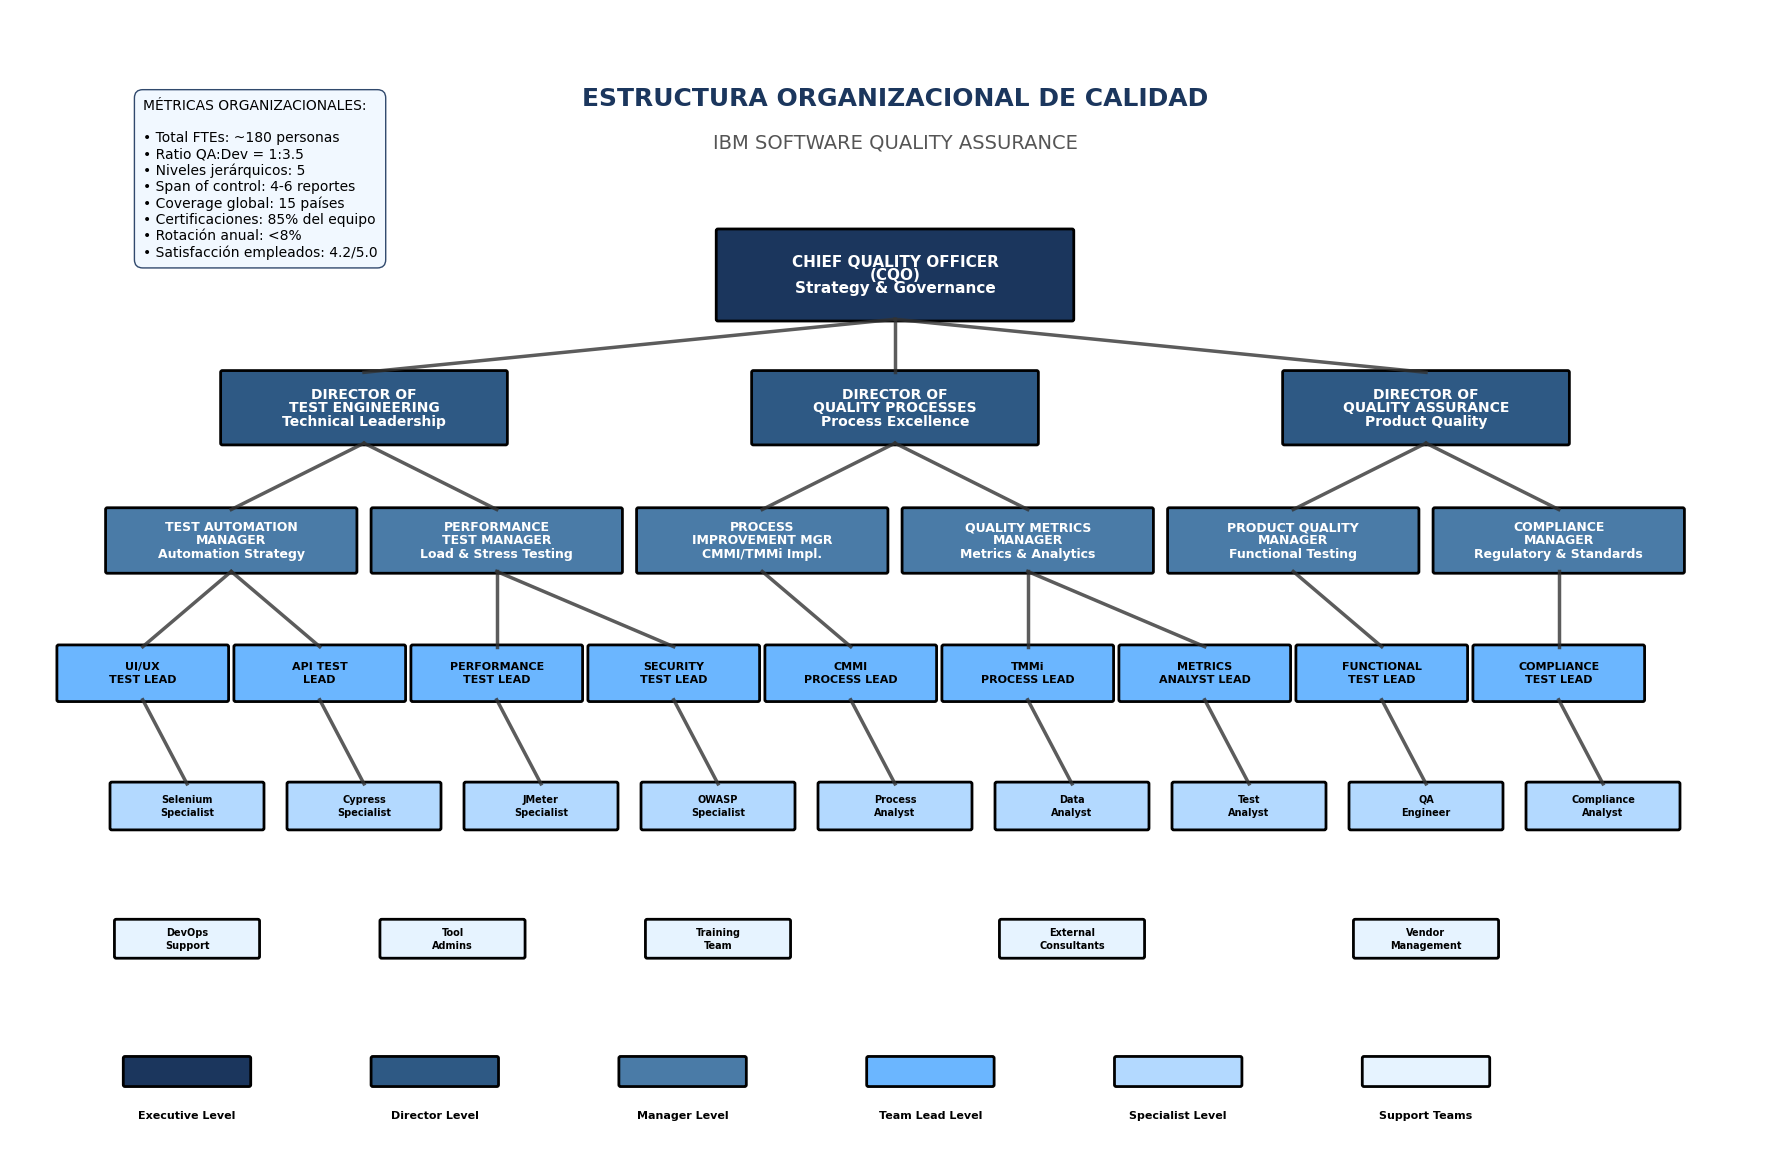

The script that saved this image: (Note: this script raises an exception after producing the figure.)
import matplotlib
matplotlib.use('Agg')  # Usar backend sin GUI
import matplotlib.pyplot as plt
import matplotlib.patches as patches
from matplotlib.patches import FancyBboxPatch
import numpy as np

# Configuración mejorada
plt.style.use('default')
fig, ax = plt.subplots(1, 1, figsize=(18, 14))  # Aumentado ligeramente
fig.patch.set_facecolor('white')

# Colores corporativos mejorados con mejor contraste
colors = {
    'executive': '#1B365D',  # Azul muy oscuro
    'director': '#2E5984',   # Azul oscuro
    'manager': '#4A7BA7',    # Azul medio
    'lead': '#6BB6FF',       # Azul claro
    'specialist': '#B3D9FF', # Azul muy claro
    'support': '#E6F3FF'     # Azul pastel
}

def draw_org_box(ax, x, y, width, height, text, color, text_color='black', fontsize=9):
    """Dibuja una caja organizacional mejorada con mejor legibilidad"""
    box = FancyBboxPatch(
        (x - width/2, y - height/2), width, height,
        boxstyle="round,pad=0.02",
        facecolor=color,
        edgecolor='#000000',
        linewidth=2
    )
    ax.add_patch(box)
    
    # Determinar color de texto basado en el color de fondo
    if color in ['#1B365D', '#2E5984', '#4A7BA7']:
        text_color = 'white'
    else:
        text_color = 'black'
    
    # Texto principal con mejor formateo
    lines = text.split('\n')
    line_height = 0.15
    start_y = y + (len(lines) - 1) * line_height / 2
    
    for i, line in enumerate(lines):
        ax.text(x, start_y - i * line_height, line, 
               ha='center', va='center', 
               fontsize=fontsize, fontweight='bold', color=text_color)

def draw_connection(ax, x1, y1, x2, y2, color='#333333'):
    """Dibuja línea de conexión mejorada entre cajas"""
    ax.plot([x1, x2], [y1, y2], color=color, linewidth=2.5, alpha=0.8)

# Título principal mejorado
ax.text(9, 12, 'ESTRUCTURA ORGANIZACIONAL DE CALIDAD', 
        ha='center', va='center', fontsize=18, fontweight='bold', color='#1B365D')
ax.text(9, 11.5, 'IBM SOFTWARE QUALITY ASSURANCE', 
        ha='center', va='center', fontsize=14, color='#555555')

# Nivel Ejecutivo (Nivel 1) - Espaciado mejorado
draw_org_box(ax, 9, 10, 4, 1, 'CHIEF QUALITY OFFICER\n(CQO)\nStrategy & Governance', 
             colors['executive'], fontsize=11)

# Nivel Directivo (Nivel 2) - Mejor espaciado
draw_org_box(ax, 3, 8.5, 3.2, 0.8, 'DIRECTOR OF\nTEST ENGINEERING\nTechnical Leadership', 
             colors['director'], fontsize=10)
draw_org_box(ax, 9, 8.5, 3.2, 0.8, 'DIRECTOR OF\nQUALITY PROCESSES\nProcess Excellence', 
             colors['director'], fontsize=10)
draw_org_box(ax, 15, 8.5, 3.2, 0.8, 'DIRECTOR OF\nQUALITY ASSURANCE\nProduct Quality', 
             colors['director'], fontsize=10)

# Conexiones nivel ejecutivo a directivo
draw_connection(ax, 9, 9.5, 3, 8.9)
draw_connection(ax, 9, 9.5, 9, 8.9)
draw_connection(ax, 9, 9.5, 15, 8.9)

# Nivel Manager (Nivel 3) - Espaciado mejorado para evitar solapamiento
managers = [
    (1.5, 7, 'TEST AUTOMATION\nMANAGER\nAutomation Strategy'),
    (4.5, 7, 'PERFORMANCE\nTEST MANAGER\nLoad & Stress Testing'),
    
    (7.5, 7, 'PROCESS\nIMPROVEMENT MGR\nCMMI/TMMi Impl.'),
    (10.5, 7, 'QUALITY METRICS\nMANAGER\nMetrics & Analytics'),
    
    (13.5, 7, 'PRODUCT QUALITY\nMANAGER\nFunctional Testing'),
    (16.5, 7, 'COMPLIANCE\nMANAGER\nRegulatory & Standards')
]

for x, y, text in managers:
    draw_org_box(ax, x, y, 2.8, 0.7, text, colors['manager'], fontsize=9)

# Conexiones directivo a manager
draw_connection(ax, 3, 8.1, 1.5, 7.35)
draw_connection(ax, 3, 8.1, 4.5, 7.35)
draw_connection(ax, 9, 8.1, 7.5, 7.35)
draw_connection(ax, 9, 8.1, 10.5, 7.35)
draw_connection(ax, 15, 8.1, 13.5, 7.35)
draw_connection(ax, 15, 8.1, 16.5, 7.35)

# Nivel Team Lead (Nivel 4) - Mejor distribución
leads = [
    (0.5, 5.5, 'UI/UX\nTEST LEAD'),
    (2.5, 5.5, 'API TEST\nLEAD'),
    (4.5, 5.5, 'PERFORMANCE\nTEST LEAD'),
    (6.5, 5.5, 'SECURITY\nTEST LEAD'),
    
    (8.5, 5.5, 'CMMI\nPROCESS LEAD'),
    (10.5, 5.5, 'TMMi\nPROCESS LEAD'),
    
    (12.5, 5.5, 'METRICS\nANALYST LEAD'),
    (14.5, 5.5, 'FUNCTIONAL\nTEST LEAD'),
    (16.5, 5.5, 'COMPLIANCE\nTEST LEAD')
]

for x, y, text in leads:
    draw_org_box(ax, x, y, 1.9, 0.6, text, colors['lead'], fontsize=8)

# Conexiones manager a lead - Mejoradas
connections_m_to_l = [
    (1.5, 6.65, 0.5, 5.8), (1.5, 6.65, 2.5, 5.8),
    (4.5, 6.65, 4.5, 5.8), (4.5, 6.65, 6.5, 5.8),
    (7.5, 6.65, 8.5, 5.8), (10.5, 6.65, 10.5, 5.8),
    (10.5, 6.65, 12.5, 5.8), (13.5, 6.65, 14.5, 5.8),
    (16.5, 6.65, 16.5, 5.8)
]

for x1, y1, x2, y2 in connections_m_to_l:
    draw_connection(ax, x1, y1, x2, y2)

# Nivel Specialist (Nivel 5) - Mejor espaciado
specialists = [
    (1, 4, 'Selenium\nSpecialist'),
    (3, 4, 'Cypress\nSpecialist'),  
    (5, 4, 'JMeter\nSpecialist'),
    (7, 4, 'OWASP\nSpecialist'),
    (9, 4, 'Process\nAnalyst'),
    (11, 4, 'Data\nAnalyst'),
    (13, 4, 'Test\nAnalyst'),
    (15, 4, 'QA\nEngineer'),
    (17, 4, 'Compliance\nAnalyst')
]

for x, y, text in specialists:
    draw_org_box(ax, x, y, 1.7, 0.5, text, colors['specialist'], fontsize=7)

# Conexiones lead a specialist - Optimizadas
specialist_connections = [
    (0.5, 5.2, 1, 4.25), (2.5, 5.2, 3, 4.25),
    (4.5, 5.2, 5, 4.25), (6.5, 5.2, 7, 4.25),
    (8.5, 5.2, 9, 4.25), (10.5, 5.2, 11, 4.25),
    (12.5, 5.2, 13, 4.25), (14.5, 5.2, 15, 4.25),
    (16.5, 5.2, 17, 4.25)
]

for x1, y1, x2, y2 in specialist_connections:
    draw_connection(ax, x1, y1, x2, y2)

# Equipos de Soporte - Mejor posicionamiento
support_teams = [
    (1, 2.5, 'DevOps\nSupport'),
    (4, 2.5, 'Tool\nAdmins'), 
    (7, 2.5, 'Training\nTeam'),
    (11, 2.5, 'External\nConsultants'),
    (15, 2.5, 'Vendor\nManagement')
]

for x, y, text in support_teams:
    draw_org_box(ax, x, y, 1.6, 0.4, text, colors['support'], fontsize=7)

# Leyenda mejorada
legend_y = 1
legend_items = [
    ('Executive Level', colors['executive']),
    ('Director Level', colors['director']),
    ('Manager Level', colors['manager']),
    ('Team Lead Level', colors['lead']),
    ('Specialist Level', colors['specialist']),
    ('Support Teams', colors['support'])
]

for i, (label, color) in enumerate(legend_items):
    x_pos = 1 + i * 2.8
    draw_org_box(ax, x_pos, legend_y, 1.4, 0.3, '', color, fontsize=7)
    ax.text(x_pos, legend_y - 0.5, label, ha='center', va='center', 
            fontsize=8, fontweight='bold', color='black')

# Métricas organizacionales mejoradas
metrics_text = """MÉTRICAS ORGANIZACIONALES:

• Total FTEs: ~180 personas
• Ratio QA:Dev = 1:3.5  
• Niveles jerárquicos: 5
• Span of control: 4-6 reportes
• Coverage global: 15 países
• Certificaciones: 85% del equipo
• Rotación anual: <8%
• Satisfacción empleados: 4.2/5.0"""

ax.text(0.5, 12, metrics_text, fontsize=10, va='top', ha='left',
        bbox=dict(boxstyle="round,pad=0.6", facecolor='#F0F8FF', alpha=0.9, edgecolor='#1B365D'))

# Configuración de ejes mejorada
ax.set_xlim(-1, 19)
ax.set_ylim(0, 13)
ax.set_aspect('equal')
ax.axis('off')

# Guardar con mayor resolución
plt.tight_layout()
plt.savefig('diagrams/diagramas_entrega_2/organigrama-calidad-ibm.png', dpi=300, bbox_inches='tight')
plt.close()

print("✅ Organigrama organizacional mejorado creado exitosamente")
